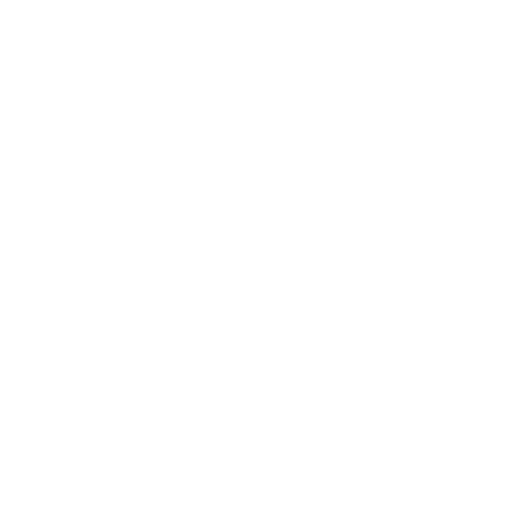
t = 0.00 s
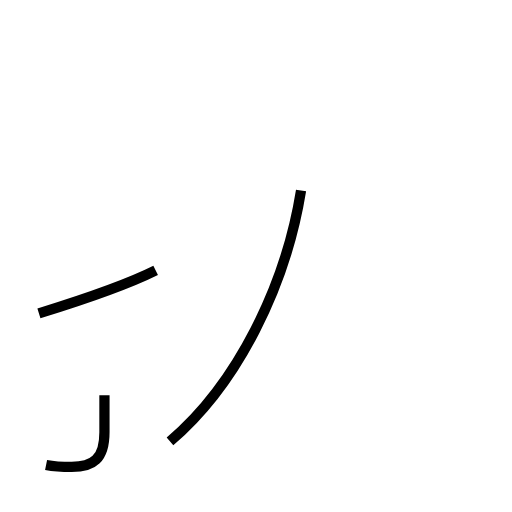
t = 1.56 s
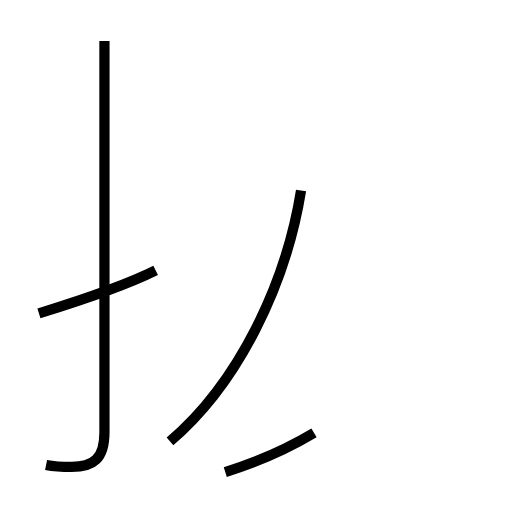
t = 2.88 s
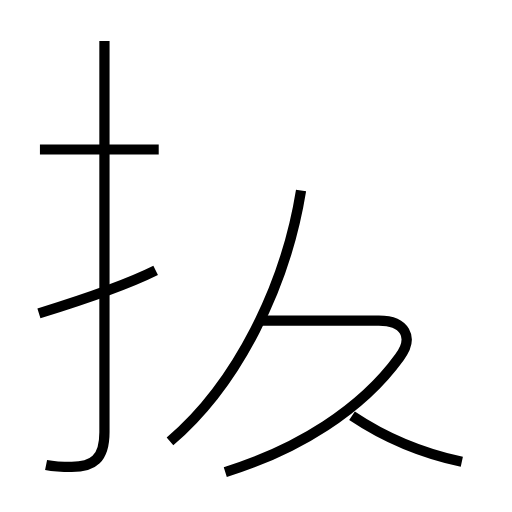
t = 4.43 s
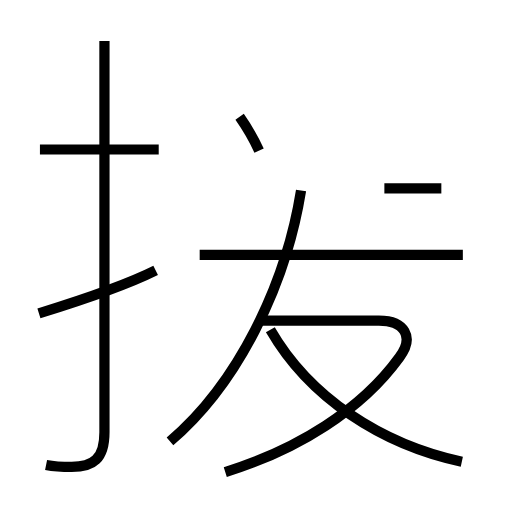
t = 5.83 s
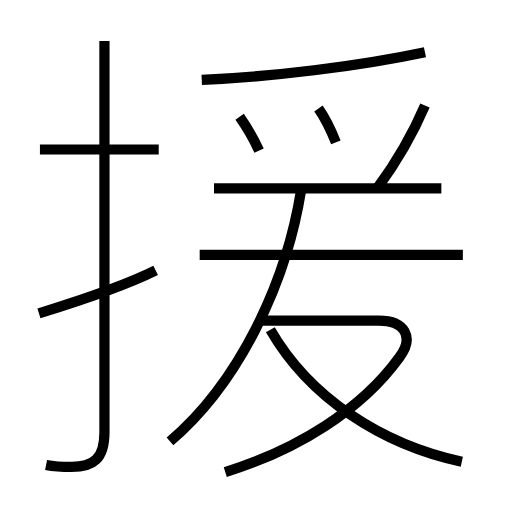
t = 7.38 s

The animated SVG that drew these frames (rendered in a browser with its animation timeline set to each time). Animation: 12 SMIL elements (animate=12); one cycle of 7.38 s.

<?xml version='1.0' encoding='utf-8'?>
<svg viewBox="0.0 -6.0 50.0 50.0" version="1.1" xmlns="http://www.w3.org/2000/svg"><rect x="-1000" y="-1000" width="2000" height="2000" stroke="white" fill="white" /><g style="fill:none;stroke:#000000;stroke-width:1"><path d="M 16.6 -0.9 C 23.2 -6.5 27.9 -16.1 29.4 -25.4 " transform="translate(0.0 38.0)" stroke-dasharray="28.17959616448098" stroke-dashoffset="28.17959616448098"><animate attributeName="stroke-dashoffset" from="28.17959616448098" to="0" dur="0.8453878849344294s" begin="0s" fill="freeze" /></path><path d="M 3.8 -13.4 C 8.0 -14.7 12.2 -16.1 15.2 -17.6 " transform="translate(0.0 38.0)" stroke-dasharray="12.161261997770946" stroke-dashoffset="12.161261997770946"><animate attributeName="stroke-dashoffset" from="12.161261997770946" to="0" dur="0.3648378599331284s" begin="0.8453878849344294s" fill="freeze" /></path><path d="M 4.5 1.4 C 5.5 1.6 6.3 1.6 7.0 1.6 C 9.1 1.6 10.2 0.8 10.2 -1.8 L 10.2 -40.0 " transform="translate(0.0 38.0)" stroke-dasharray="46.14252770917276" stroke-dashoffset="46.14252770917276"><animate attributeName="stroke-dashoffset" from="46.14252770917276" to="0" dur="1.3842758312751828s" begin="1.2102257448675577s" fill="freeze" /></path><path d="M 22.0 2.1 C 29.1 -0.1 35.3 -4.0 39.0 -9.1 C 40.5 -11.1 39.5 -12.7 37.0 -12.7 L 25.4 -12.7 " transform="translate(0.0 38.0)" stroke-dasharray="37.88913616949994" stroke-dashoffset="37.88913616949994"><animate attributeName="stroke-dashoffset" from="37.88913616949994" to="0" dur="1.1366740850849981s" begin="2.594501576142741s" fill="freeze" /></path><path d="M 15.5 -29.4 L 3.9 -29.4 " transform="translate(0.0 38.0)" stroke-dasharray="11.6" stroke-dashoffset="11.6"><animate attributeName="stroke-dashoffset" from="11.6" to="0" dur="0.348s" begin="3.7311756612277387s" fill="freeze" /></path><path d="M 45.1 1.1 C 37.2 -0.6 30.2 -5.2 26.4 -11.8 " transform="translate(0.0 38.0)" stroke-dasharray="23.38381064803474" stroke-dashoffset="23.38381064803474"><animate attributeName="stroke-dashoffset" from="23.38381064803474" to="0" dur="0.7015143194410421s" begin="4.079175661227739s" fill="freeze" /></path><path d="M 45.2 -19.1 L 19.5 -19.1 " transform="translate(0.0 38.0)" stroke-dasharray="25.700000000000003" stroke-dashoffset="25.700000000000003"><animate attributeName="stroke-dashoffset" from="25.700000000000003" to="0" dur="0.771s" begin="4.780689980668781s" fill="freeze" /></path><path d="M 25.3 -29.3 C 24.8 -30.4 24.1 -31.6 23.4 -32.6 " transform="translate(0.0 38.0)" stroke-dasharray="3.812888232614677" stroke-dashoffset="3.812888232614677"><animate attributeName="stroke-dashoffset" from="3.812888232614677" to="0" dur="0.11438664697844031s" begin="5.5516899806687805s" fill="freeze" /></path><path d="M 43.1 -25.6 L 20.9 -25.6 " transform="translate(0.0 38.0)" stroke-dasharray="22.200000000000003" stroke-dashoffset="22.200000000000003"><animate attributeName="stroke-dashoffset" from="22.200000000000003" to="0" dur="0.666s" begin="5.666076627647221s" fill="freeze" /></path><path d="M 32.8 -30.1 C 32.4 -31.1 31.8 -32.4 31.1 -33.4 " transform="translate(0.0 38.0)" stroke-dasharray="3.719720345956929" stroke-dashoffset="3.719720345956929"><animate attributeName="stroke-dashoffset" from="3.719720345956929" to="0" dur="0.11159161037870786s" begin="6.332076627647221s" fill="freeze" /></path><path d="M 19.7 -36.2 C 26.5 -36.5 34.9 -37.5 41.5 -38.9 " transform="translate(0.0 38.0)" stroke-dasharray="21.988538464668522" stroke-dashoffset="21.988538464668522"><animate attributeName="stroke-dashoffset" from="21.988538464668522" to="0" dur="0.6596561539400556s" begin="6.443668238025929s" fill="freeze" /></path><path d="M 36.9 -25.7 C 38.8 -28.3 40.3 -30.9 41.5 -33.7" transform="translate(0.0 38.0)" stroke-dasharray="9.248378931899996" stroke-dashoffset="9.248378931899996"><animate attributeName="stroke-dashoffset" from="9.248378931899996" to="0" dur="0.2774513679569999s" begin="7.103324391965985s" fill="freeze" /></path></g></svg>
